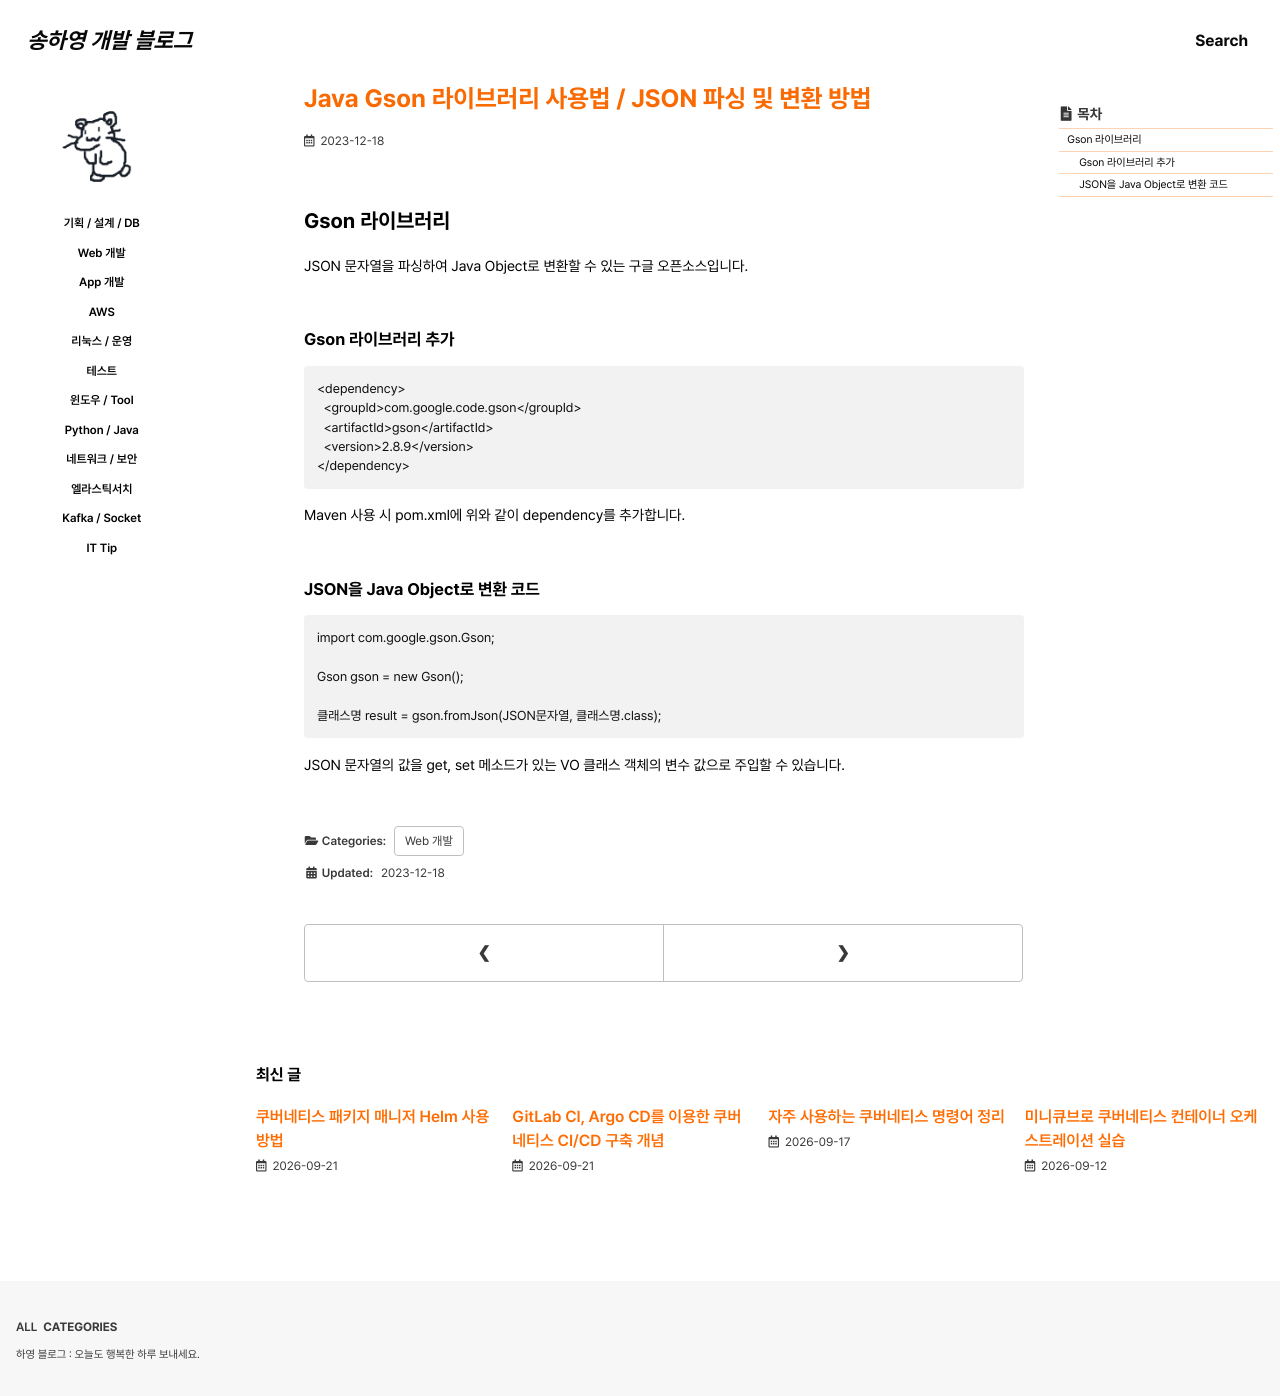

repository: 0songha0/0songha0.github.io · page: web-dev/2023-12-18-1.html · generator: jekyll

---
title: "Java Gson 라이브러리 사용법 / JSON 파싱 및 변환 방법"
excerpt: ""

categories:
   - web-dev
tags:
  - []

permalink: /web-dev/2023-12-18-1

toc: true
toc_sticky: true
 
date: 2023-12-18
last_modified_at: 2023-12-18
---

## Gson 라이브러리

JSON 문자열을 파싱하여 Java Object로 변환할 수 있는 구글 오픈소스입니다.

### Gson 라이브러리 추가
```
<dependency>
  <groupId>com.google.code.gson</groupId>
  <artifactId>gson</artifactId>
  <version>2.8.9</version>
</dependency>
```
Maven 사용 시 pom.xml에 위와 같이 dependency를 추가합니다.

### JSON을 Java Object로 변환 코드
```
import com.google.gson.Gson;

Gson gson = new Gson();

클래스명 result = gson.fromJson(JSON문자열, 클래스명.class);
```
JSON 문자열의 값을 get, set 메소드가 있는 VO 클래스 객체의 변수 값으로 주입할 수 있습니다.
